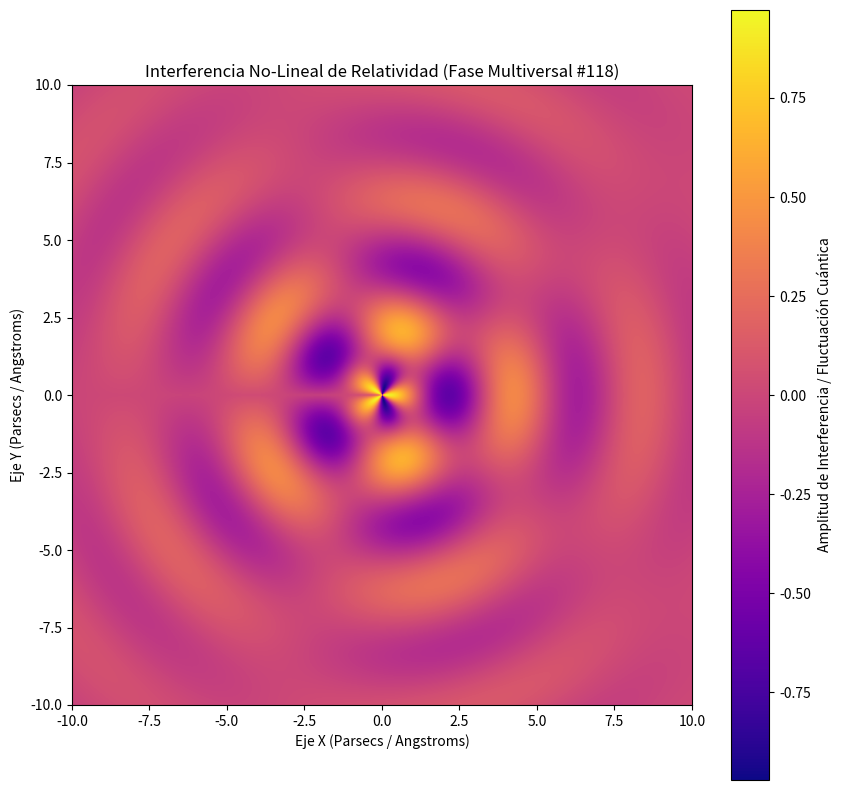

Generate this figure with matplotlib:
%matplotlib inline
# Simulación Multiversal: Relatividad - Variante 118
import numpy as np
import matplotlib.pyplot as plt

# Parámetros Físicos No-Lineales
omega_1 = 1.505
omega_2 = 2.475
lambda_decay = 0.208
phase_shift = 1.308

x = np.linspace(-10, 10, 800)
y = np.linspace(-10, 10, 800)
X, Y = np.meshgrid(x, y)

# Dinámica de Fluidos / Campos Tensor-Escalares (Fase Multiversal)
R = np.sqrt(X**2 + Y**2) + 1e-5
Z = (np.sin(omega_1 * R + phase_shift) * np.cos(omega_2 * np.arctan2(Y, X))) * np.exp(-lambda_decay * R)

plt.figure(figsize=(10, 10))
plt.imshow(Z, cmap='plasma', extent=[-10, 10, -10, 10], origin='lower')
plt.colorbar(label='Amplitud de Interferencia / Fluctuación Cuántica')
plt.title(r'Interferencia No-Lineal de Relatividad (Fase Multiversal #118)')
plt.xlabel('Eje X (Parsecs / Angstroms)')
plt.ylabel('Eje Y (Parsecs / Angstroms)')
plt.show()
